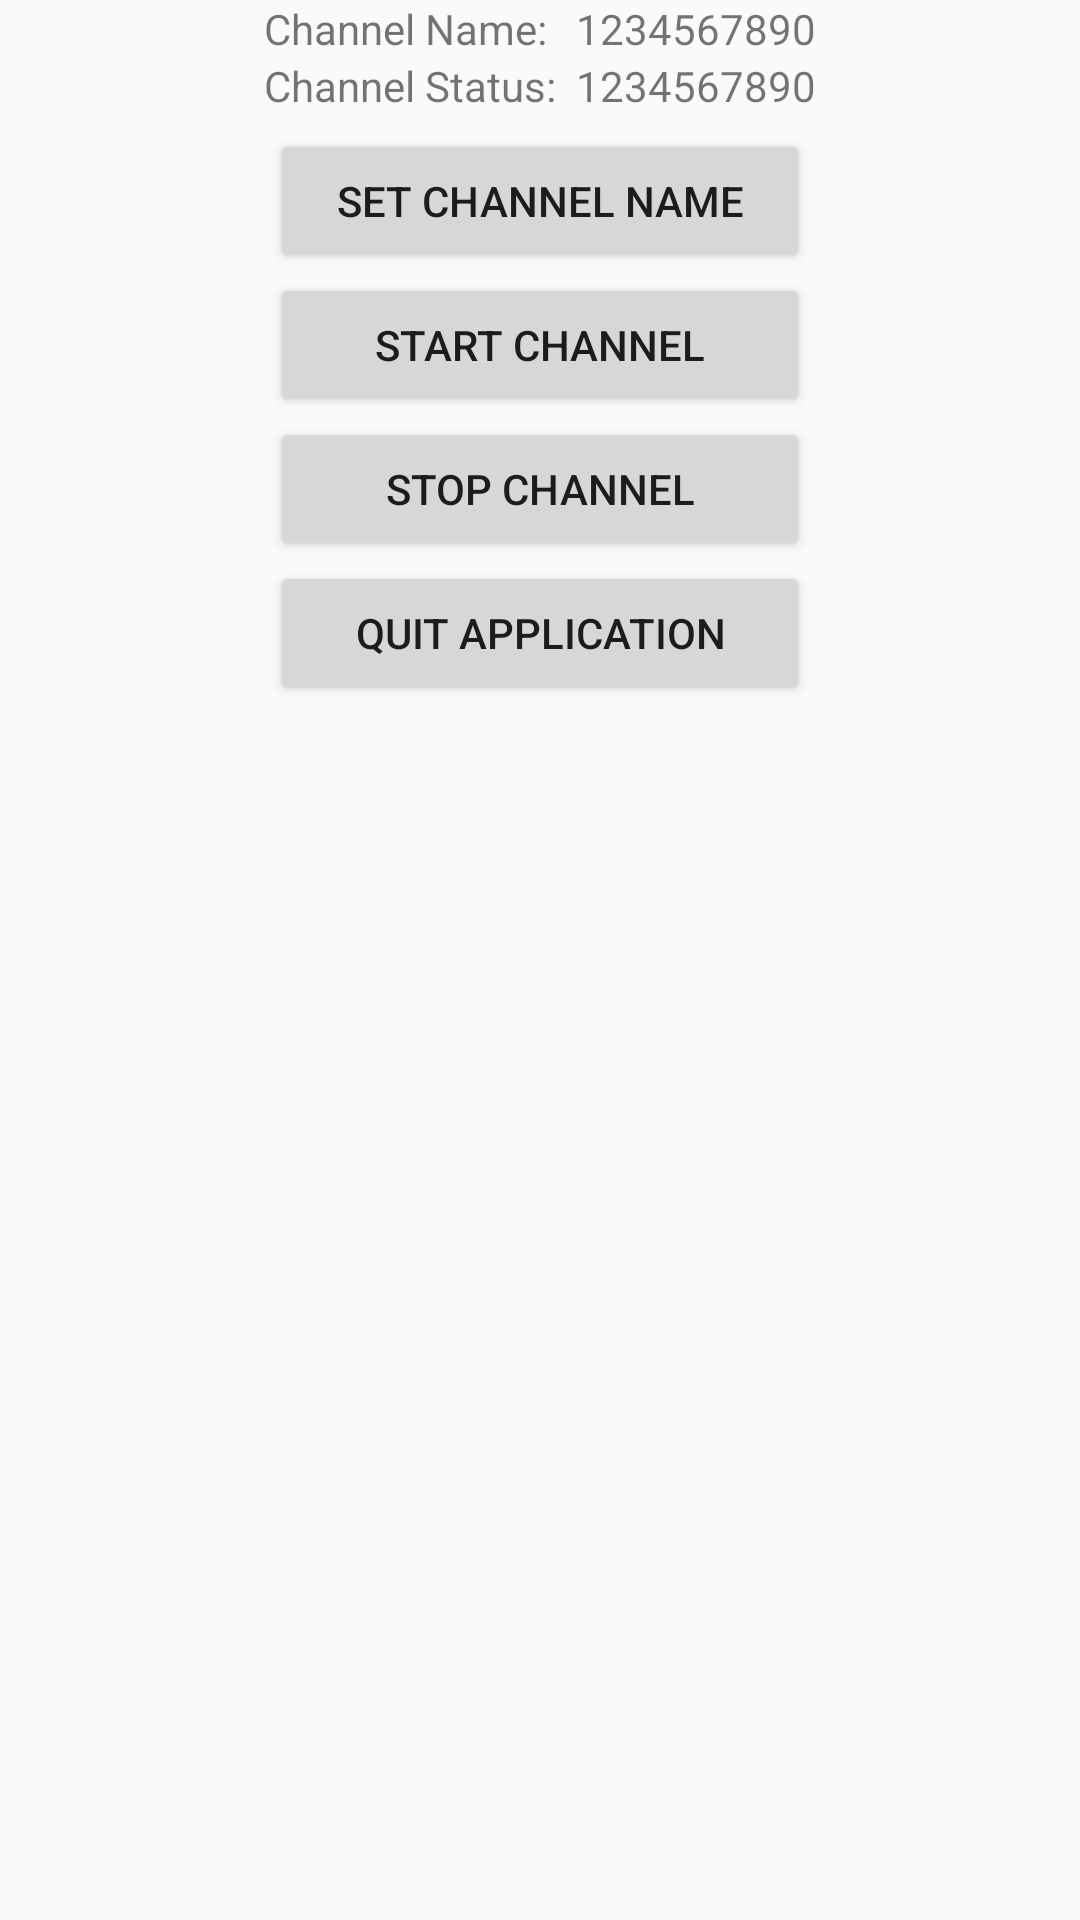

Android layout source for this screen:
<!-- AndroidManifest.xml: application theme AppTheme -->
<!-- res/layout/host.xml -->
<?xml version="1.0" encoding="utf-8"?>
<LinearLayout xmlns:android="http://schemas.android.com/apk/res/android"
    android:orientation="vertical"
    android:gravity="top|center"
    android:layout_width="match_parent"
    android:layout_height="match_parent">

    <TableLayout
        android:layout_width="match_parent"
        android:layout_height="wrap_content">

        <TableRow android:gravity="center">

            <TextView android:text="Channel Name:  " />

            <TextView
                android:id="@+id/hostChannelName"
                android:text="1234567890" />
        </TableRow>

        <TableRow android:gravity="center">

            <TextView android:text="Channel Status:  " />

            <TextView
                android:id="@+id/hostChannelStatus"
                android:text="1234567890" />
        </TableRow>
    </TableLayout>

    <View
        android:layout_width="match_parent"
        android:layout_height="5dip"></View>

    <Button
        android:id="@+id/hostSetName"
        android:layout_width="180dp"
        android:layout_height="wrap_content"
        android:text="Set Channel Name" />

    <Button
        android:id="@+id/hostStart"
        android:layout_width="180dp"
        android:layout_height="wrap_content"
        android:text="Start Channel" />

    <Button
        android:id="@+id/hostStop"
        android:layout_width="180dp"
        android:layout_height="wrap_content"
        android:text="Stop Channel" />

    <Button
        android:id="@+id/hostQuit"
        android:layout_width="180dp"
        android:layout_height="wrap_content"
        android:text="Quit Application" />
</LinearLayout>
<!-- resources referenced by this layout -->
<resources>
  <style name="AppTheme" parent="Theme.AppCompat.Light">
          <item name="searchViewSearchIcon">@drawable/ic_action_group</item>
      </style>
</resources>
